Run: headless pygame with SDL's dummy video driver; simulated clock (each Clock.tick advances the game by its frame time, no real sleeping); random seed 0; keys injected as events and as key.get_pressed() state; no mouse input.
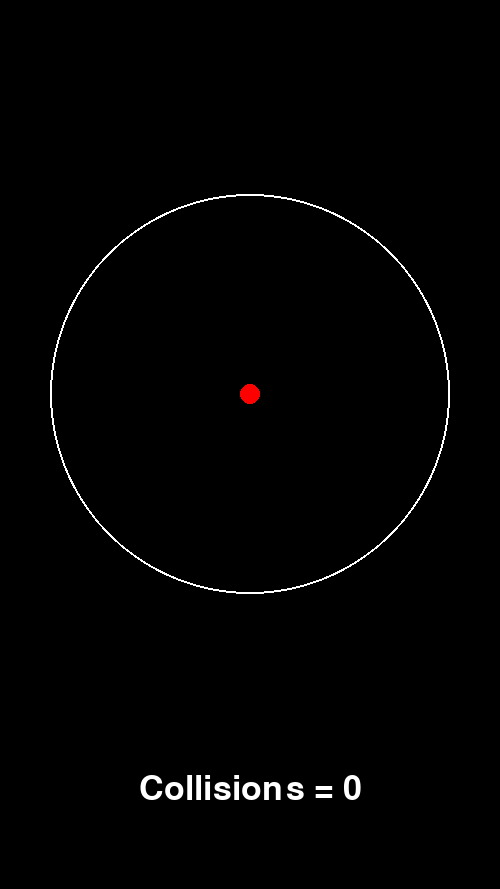
Frame 1 of 4 · flips 1–60 · no input
Frame 2 of 4 · flips 61–180 · tapped SPACE, RETURN · held RIGHT (→), D · screen unchanged from frame 1, image omitted
Frame 3 of 4 · flips 181–300 · held DOWN (↓), S · screen unchanged from frame 2, image omitted
Frame 4 of 4 · flips 301–420 · held LEFT (←), A, UP (↑), W · screen unchanged from frame 3, image omitted

The pygame program that drew these frames:

import pygame

ballRadius = 10
borderRadius = 200
borderWidth = 2

# Initialize Pygame
pygame.init()

# Create a screen (window) with aspect ration of 9:16
width = 500
height = width * 1.778
screen = pygame.display.set_mode((width, height))

# Set title of the window
pygame.display.set_caption("Bouncing Ball Simulator")

# Create a font object
font = pygame.font.Font(None, 50)

# Number of collisions from the ball
collisions = 0

# Main loop flag
running = True

# Main game loop
while running:
    # Check for events (like closing the window)
    for event in pygame.event.get():
        if event.type == pygame.QUIT:
            running = False
    
    # Update collisions 
    #collisions += 1

    # Fill the screen with a color (RGB)
    screen.fill((0, 0, 0))  # Fill with black
    
    # Create the text surface
    text_surface = font.render(f"Collisions = {collisions}", True, (255,255,255))

    # Get the rectangle of the text
    text_rect = text_surface.get_rect(center = (width/2, height - 100))

    # Display the text onto the bottom of the screen
    screen.blit(text_surface, text_rect)

    # Draw a border in the center of the screen
    pygame.draw.circle(screen, (255, 255, 255), (width/2, height/2 - 50), borderRadius, borderWidth)

    # Draw a red circle in the center of the screen
    pygame.draw.circle(screen, (255, 0, 0), (width/2, height/2 - 50), ballRadius)

    # Update the display
    pygame.display.update()

# Quit Pygame
pygame.quit()
